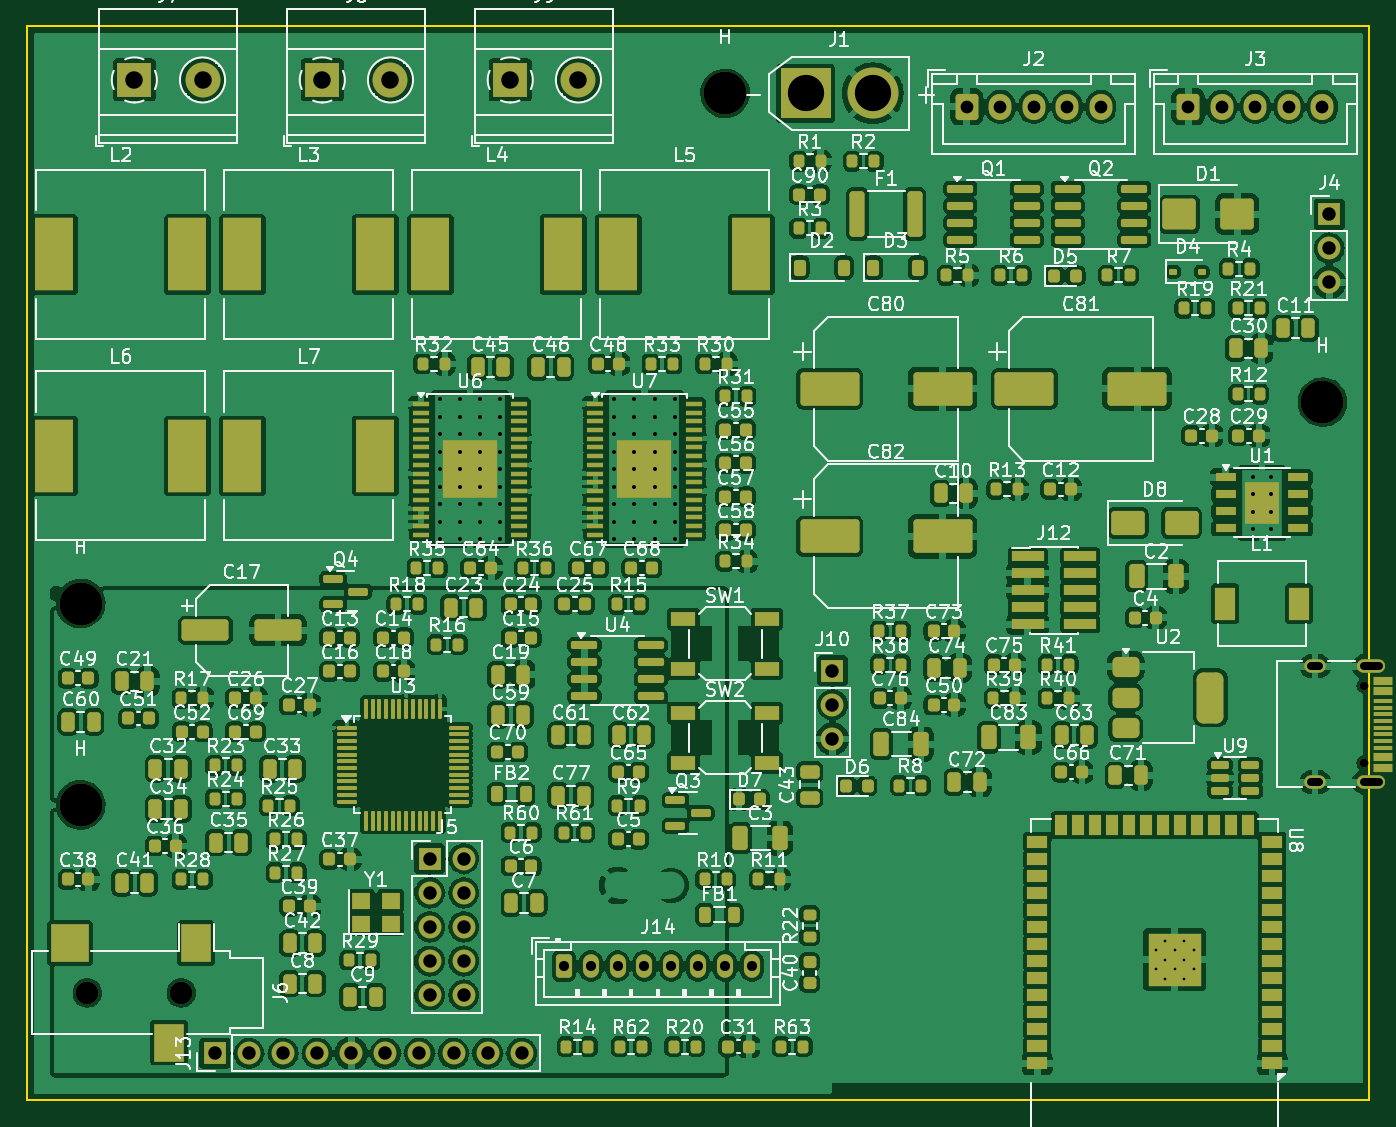
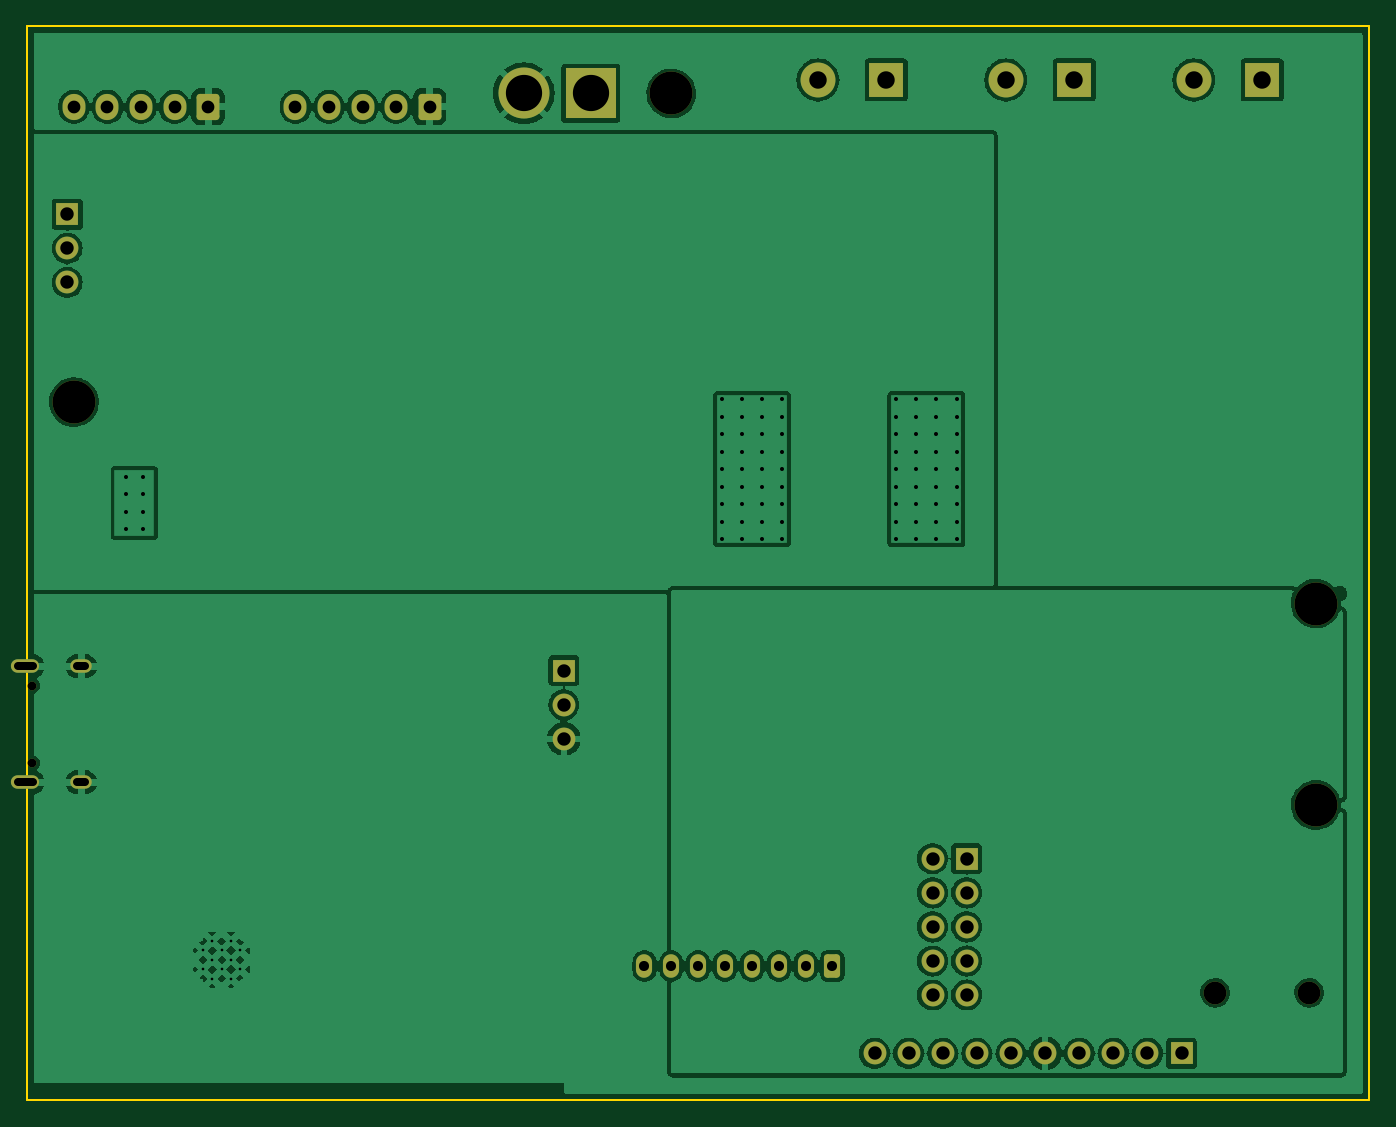
Circuit board: 11 layer files. Board 100.0 x 80.0 mm.
- bottom_copper: main-board-B_Cu.gbl (118115 bytes)
- bottom_mask: main-board-B_Mask.gbs (3764 bytes)
- paste: main-board-B_Paste.gbp (517 bytes)
- bottom_silk: main-board-B_Silkscreen.gbo (518 bytes)
- outline: main-board-Edge_Cuts.gm1 (689 bytes)
- top_copper: main-board-F_Cu.gtl (592199 bytes)
- top_mask: main-board-F_Mask.gts (24838 bytes)
- paste: main-board-F_Paste.gtp (22757 bytes)
- top_silk: main-board-F_Silkscreen.gto (299036 bytes)
- drill: main-board-NPTH.drl (583 bytes)
- drill: main-board-PTH.drl (2748 bytes)

=== bottom_copper: main-board-B_Cu.gbl (118115 bytes, source omitted) ===
=== bottom_mask: main-board-B_Mask.gbs ===
G04 #@! TF.GenerationSoftware,KiCad,Pcbnew,7.0.11+dfsg-1build4*
G04 #@! TF.CreationDate,2026-07-05T19:21:09+00:00*
G04 #@! TF.ProjectId,main-board,6d61696e-2d62-46f6-9172-642e6b696361,rev?*
G04 #@! TF.SameCoordinates,Original*
G04 #@! TF.FileFunction,Soldermask,Bot*
G04 #@! TF.FilePolarity,Negative*
%FSLAX46Y46*%
G04 Gerber Fmt 4.6, Leading zero omitted, Abs format (unit mm)*
G04 Created by KiCad (PCBNEW 7.0.11+dfsg-1build4) date 2026-07-05 19:21:09*
%MOMM*%
%LPD*%
G01*
G04 APERTURE LIST*
G04 Aperture macros list*
%AMRoundRect*
0 Rectangle with rounded corners*
0 $1 Rounding radius*
0 $2 $3 $4 $5 $6 $7 $8 $9 X,Y pos of 4 corners*
0 Add a 4 corners polygon primitive as box body*
4,1,4,$2,$3,$4,$5,$6,$7,$8,$9,$2,$3,0*
0 Add four circle primitives for the rounded corners*
1,1,$1+$1,$2,$3*
1,1,$1+$1,$4,$5*
1,1,$1+$1,$6,$7*
1,1,$1+$1,$8,$9*
0 Add four rect primitives between the rounded corners*
20,1,$1+$1,$2,$3,$4,$5,0*
20,1,$1+$1,$4,$5,$6,$7,0*
20,1,$1+$1,$6,$7,$8,$9,0*
20,1,$1+$1,$8,$9,$2,$3,0*%
G04 Aperture macros list end*
%ADD10RoundRect,0.250000X-0.350000X-0.625000X0.350000X-0.625000X0.350000X0.625000X-0.350000X0.625000X0*%
%ADD11O,1.200000X1.750000*%
%ADD12R,1.700000X1.700000*%
%ADD13O,1.700000X1.700000*%
%ADD14R,2.600000X2.600000*%
%ADD15C,2.600000*%
%ADD16C,3.200000*%
%ADD17C,1.700000*%
%ADD18R,3.800000X3.800000*%
%ADD19C,3.800000*%
%ADD20C,0.650000*%
%ADD21O,2.100000X1.000000*%
%ADD22O,1.600000X1.000000*%
%ADD23RoundRect,0.250000X-0.600000X-0.725000X0.600000X-0.725000X0.600000X0.725000X-0.600000X0.725000X0*%
%ADD24O,1.700000X1.950000*%
G04 APERTURE END LIST*
D10*
G04 #@! TO.C,J14*
X40000000Y-70000000D03*
D11*
X42000000Y-70000000D03*
X44000000Y-70000000D03*
X46000000Y-70000000D03*
X48000000Y-70000000D03*
X50000000Y-70000000D03*
X52000000Y-70000000D03*
X54000000Y-70000000D03*
G04 #@! TD*
D12*
G04 #@! TO.C,J5*
X30000000Y-62000000D03*
D13*
X32540000Y-62000000D03*
X30000000Y-64540000D03*
X32540000Y-64540000D03*
X30000000Y-67080000D03*
X32540000Y-67080000D03*
X30000000Y-69620000D03*
X32540000Y-69620000D03*
X30000000Y-72160000D03*
X32540000Y-72160000D03*
G04 #@! TD*
D14*
G04 #@! TO.C,J9*
X36000000Y-4000000D03*
D15*
X41080000Y-4000000D03*
G04 #@! TD*
D16*
G04 #@! TO.C,H*
X4000000Y-58000000D03*
G04 #@! TD*
D14*
G04 #@! TO.C,J7*
X8000000Y-4000000D03*
D15*
X13080000Y-4000000D03*
G04 #@! TD*
D16*
G04 #@! TO.C,H*
X52000000Y-5000000D03*
G04 #@! TD*
D17*
G04 #@! TO.C,J6*
X11500000Y-72000000D03*
X4500000Y-72000000D03*
G04 #@! TD*
D16*
G04 #@! TO.C,H*
X96500000Y-28000000D03*
G04 #@! TD*
D12*
G04 #@! TO.C,J4*
X97000000Y-14000000D03*
D13*
X97000000Y-16540000D03*
X97000000Y-19080000D03*
G04 #@! TD*
D12*
G04 #@! TO.C,J13*
X14000000Y-76500000D03*
D13*
X16540000Y-76500000D03*
X19080000Y-76500000D03*
X21620000Y-76500000D03*
X24160000Y-76500000D03*
X26700000Y-76500000D03*
X29240000Y-76500000D03*
X31780000Y-76500000D03*
X34320000Y-76500000D03*
X36860000Y-76500000D03*
G04 #@! TD*
D18*
G04 #@! TO.C,J1*
X58000000Y-5000000D03*
D19*
X63000000Y-5000000D03*
G04 #@! TD*
D20*
G04 #@! TO.C,J11*
X99600000Y-49110000D03*
X99600000Y-54890000D03*
D21*
X100130000Y-47680000D03*
D22*
X95950000Y-47680000D03*
D21*
X100130000Y-56320000D03*
D22*
X95950000Y-56320000D03*
G04 #@! TD*
D16*
G04 #@! TO.C,H*
X4000000Y-43000000D03*
G04 #@! TD*
D14*
G04 #@! TO.C,J8*
X22000000Y-4000000D03*
D15*
X27080000Y-4000000D03*
G04 #@! TD*
D23*
G04 #@! TO.C,J3*
X86500000Y-6000000D03*
D24*
X89000000Y-6000000D03*
X91500000Y-6000000D03*
X94000000Y-6000000D03*
X96500000Y-6000000D03*
G04 #@! TD*
D23*
G04 #@! TO.C,J2*
X70000000Y-6000000D03*
D24*
X72500000Y-6000000D03*
X75000000Y-6000000D03*
X77500000Y-6000000D03*
X80000000Y-6000000D03*
G04 #@! TD*
D12*
G04 #@! TO.C,J10*
X60000000Y-48000000D03*
D13*
X60000000Y-50540000D03*
X60000000Y-53080000D03*
G04 #@! TD*
M02*

=== paste: main-board-B_Paste.gbp ===
G04 #@! TF.GenerationSoftware,KiCad,Pcbnew,7.0.11+dfsg-1build4*
G04 #@! TF.CreationDate,2026-07-05T19:21:09+00:00*
G04 #@! TF.ProjectId,main-board,6d61696e-2d62-46f6-9172-642e6b696361,rev?*
G04 #@! TF.SameCoordinates,Original*
G04 #@! TF.FileFunction,Paste,Bot*
G04 #@! TF.FilePolarity,Positive*
%FSLAX46Y46*%
G04 Gerber Fmt 4.6, Leading zero omitted, Abs format (unit mm)*
G04 Created by KiCad (PCBNEW 7.0.11+dfsg-1build4) date 2026-07-05 19:21:09*
%MOMM*%
%LPD*%
G01*
G04 APERTURE LIST*
G04 APERTURE END LIST*
M02*

=== bottom_silk: main-board-B_Silkscreen.gbo ===
G04 #@! TF.GenerationSoftware,KiCad,Pcbnew,7.0.11+dfsg-1build4*
G04 #@! TF.CreationDate,2026-07-05T19:21:09+00:00*
G04 #@! TF.ProjectId,main-board,6d61696e-2d62-46f6-9172-642e6b696361,rev?*
G04 #@! TF.SameCoordinates,Original*
G04 #@! TF.FileFunction,Legend,Bot*
G04 #@! TF.FilePolarity,Positive*
%FSLAX46Y46*%
G04 Gerber Fmt 4.6, Leading zero omitted, Abs format (unit mm)*
G04 Created by KiCad (PCBNEW 7.0.11+dfsg-1build4) date 2026-07-05 19:21:09*
%MOMM*%
%LPD*%
G01*
G04 APERTURE LIST*
G04 APERTURE END LIST*
M02*

=== outline: main-board-Edge_Cuts.gm1 ===
G04 #@! TF.GenerationSoftware,KiCad,Pcbnew,7.0.11+dfsg-1build4*
G04 #@! TF.CreationDate,2026-07-05T19:21:09+00:00*
G04 #@! TF.ProjectId,main-board,6d61696e-2d62-46f6-9172-642e6b696361,rev?*
G04 #@! TF.SameCoordinates,Original*
G04 #@! TF.FileFunction,Profile,NP*
%FSLAX46Y46*%
G04 Gerber Fmt 4.6, Leading zero omitted, Abs format (unit mm)*
G04 Created by KiCad (PCBNEW 7.0.11+dfsg-1build4) date 2026-07-05 19:21:09*
%MOMM*%
%LPD*%
G01*
G04 APERTURE LIST*
G04 #@! TA.AperFunction,Profile*
%ADD10C,0.150000*%
G04 #@! TD*
G04 APERTURE END LIST*
D10*
X100000000Y0D02*
X100000000Y-80000000D01*
X0Y0D02*
X100000000Y0D01*
X100000000Y-80000000D02*
X0Y-80000000D01*
X0Y-80000000D02*
X0Y0D01*
M02*

=== top_copper: main-board-F_Cu.gtl (592199 bytes, source omitted) ===
=== top_mask: main-board-F_Mask.gts (24838 bytes, source omitted) ===
=== paste: main-board-F_Paste.gtp (22757 bytes, source omitted) ===
=== top_silk: main-board-F_Silkscreen.gto (299036 bytes, source omitted) ===
=== drill: main-board-NPTH.drl ===
M48
; DRILL file {KiCad 7.0.11+dfsg-1build4} date Sun Jul  5 19:21:10 2026
; FORMAT={-:-/ absolute / metric / decimal}
; #@! TF.CreationDate,2026-07-05T19:21:10+00:00
; #@! TF.GenerationSoftware,Kicad,Pcbnew,7.0.11+dfsg-1build4
; #@! TF.FileFunction,NonPlated,1,2,NPTH
FMAT,2
METRIC
; #@! TA.AperFunction,NonPlated,NPTH,ComponentDrill
T1C0.650
; #@! TA.AperFunction,NonPlated,NPTH,ComponentDrill
T2C1.700
; #@! TA.AperFunction,NonPlated,NPTH,ComponentDrill
T3C3.200
%
G90
G05
T1
X99.6Y-49.11
X99.6Y-54.89
T2
X4.5Y-72.0
X11.5Y-72.0
T3
X4.0Y-43.0
X4.0Y-58.0
X52.0Y-5.0
X96.5Y-28.0
M30

=== drill: main-board-PTH.drl ===
M48
; DRILL file {KiCad 7.0.11+dfsg-1build4} date Sun Jul  5 19:21:10 2026
; FORMAT={-:-/ absolute / metric / decimal}
; #@! TF.CreationDate,2026-07-05T19:21:10+00:00
; #@! TF.GenerationSoftware,Kicad,Pcbnew,7.0.11+dfsg-1build4
; #@! TF.FileFunction,Plated,1,2,PTH
FMAT,2
METRIC
; #@! TA.AperFunction,Plated,PTH,ComponentDrill
T1C0.200
; #@! TA.AperFunction,Plated,PTH,ComponentDrill
T2C0.300
; #@! TA.AperFunction,Plated,PTH,ComponentDrill
T3C0.600
; #@! TA.AperFunction,Plated,PTH,ComponentDrill
T4C0.750
; #@! TA.AperFunction,Plated,PTH,ComponentDrill
T5C0.950
; #@! TA.AperFunction,Plated,PTH,ComponentDrill
T6C1.000
; #@! TA.AperFunction,Plated,PTH,ComponentDrill
T7C1.300
; #@! TA.AperFunction,Plated,PTH,ComponentDrill
T8C2.700
%
G90
G05
T1
X84.1Y-68.84
X84.1Y-70.24
X84.8Y-68.14
X84.8Y-69.54
X84.8Y-70.94
X85.5Y-68.84
X85.5Y-70.24
X86.2Y-68.14
X86.2Y-69.54
X86.2Y-70.94
X86.9Y-68.84
X86.9Y-70.24
T2
X30.75Y-27.8
X30.75Y-29.1
X30.75Y-30.4
X30.75Y-31.7
X30.75Y-33.0
X30.75Y-34.3
X30.75Y-35.6
X30.75Y-36.9
X30.75Y-38.2
X32.25Y-27.8
X32.25Y-29.1
X32.25Y-30.4
X32.25Y-31.7
X32.25Y-33.0
X32.25Y-34.3
X32.25Y-35.6
X32.25Y-36.9
X32.25Y-38.2
X33.75Y-27.8
X33.75Y-29.1
X33.75Y-30.4
X33.75Y-31.7
X33.75Y-33.0
X33.75Y-34.3
X33.75Y-35.6
X33.75Y-36.9
X33.75Y-38.2
X35.25Y-27.8
X35.25Y-29.1
X35.25Y-30.4
X35.25Y-31.7
X35.25Y-33.0
X35.25Y-34.3
X35.25Y-35.6
X35.25Y-36.9
X35.25Y-38.2
X43.75Y-27.8
X43.75Y-29.1
X43.75Y-30.4
X43.75Y-31.7
X43.75Y-33.0
X43.75Y-34.3
X43.75Y-35.6
X43.75Y-36.9
X43.75Y-38.2
X45.25Y-27.8
X45.25Y-29.1
X45.25Y-30.4
X45.25Y-31.7
X45.25Y-33.0
X45.25Y-34.3
X45.25Y-35.6
X45.25Y-36.9
X45.25Y-38.2
X46.75Y-27.8
X46.75Y-29.1
X46.75Y-30.4
X46.75Y-31.7
X46.75Y-33.0
X46.75Y-34.3
X46.75Y-35.6
X46.75Y-36.9
X46.75Y-38.2
X48.25Y-27.8
X48.25Y-29.1
X48.25Y-30.4
X48.25Y-31.7
X48.25Y-33.0
X48.25Y-34.3
X48.25Y-35.6
X48.25Y-36.9
X48.25Y-38.2
X91.35Y-33.55
X91.35Y-34.85
X91.35Y-36.15
X91.35Y-37.45
X92.65Y-33.55
X92.65Y-34.85
X92.65Y-36.15
X92.65Y-37.45
T4
X40.0Y-70.0
X42.0Y-70.0
X44.0Y-70.0
X46.0Y-70.0
X48.0Y-70.0
X50.0Y-70.0
X52.0Y-70.0
X54.0Y-70.0
T5
X70.0Y-6.0
X72.5Y-6.0
X75.0Y-6.0
X77.5Y-6.0
X80.0Y-6.0
X86.5Y-6.0
X89.0Y-6.0
X91.5Y-6.0
X94.0Y-6.0
X96.5Y-6.0
T6
X14.0Y-76.5
X16.54Y-76.5
X19.08Y-76.5
X21.62Y-76.5
X24.16Y-76.5
X26.7Y-76.5
X29.24Y-76.5
X30.0Y-62.0
X30.0Y-64.54
X30.0Y-67.08
X30.0Y-69.62
X30.0Y-72.16
X31.78Y-76.5
X32.54Y-62.0
X32.54Y-64.54
X32.54Y-67.08
X32.54Y-69.62
X32.54Y-72.16
X34.32Y-76.5
X36.86Y-76.5
X60.0Y-48.0
X60.0Y-50.54
X60.0Y-53.08
X97.0Y-14.0
X97.0Y-16.54
X97.0Y-19.08
T7
X8.0Y-4.0
X13.08Y-4.0
X22.0Y-4.0
X27.08Y-4.0
X36.0Y-4.0
X41.08Y-4.0
T8
X58.0Y-5.0
X63.0Y-5.0
T3
X96.25Y-47.68G85X95.65Y-47.68
G05
X96.25Y-56.32G85X95.65Y-56.32
G05
X100.68Y-47.68G85X99.58Y-47.68
G05
X100.68Y-56.32G85X99.58Y-56.32
G05
M30
